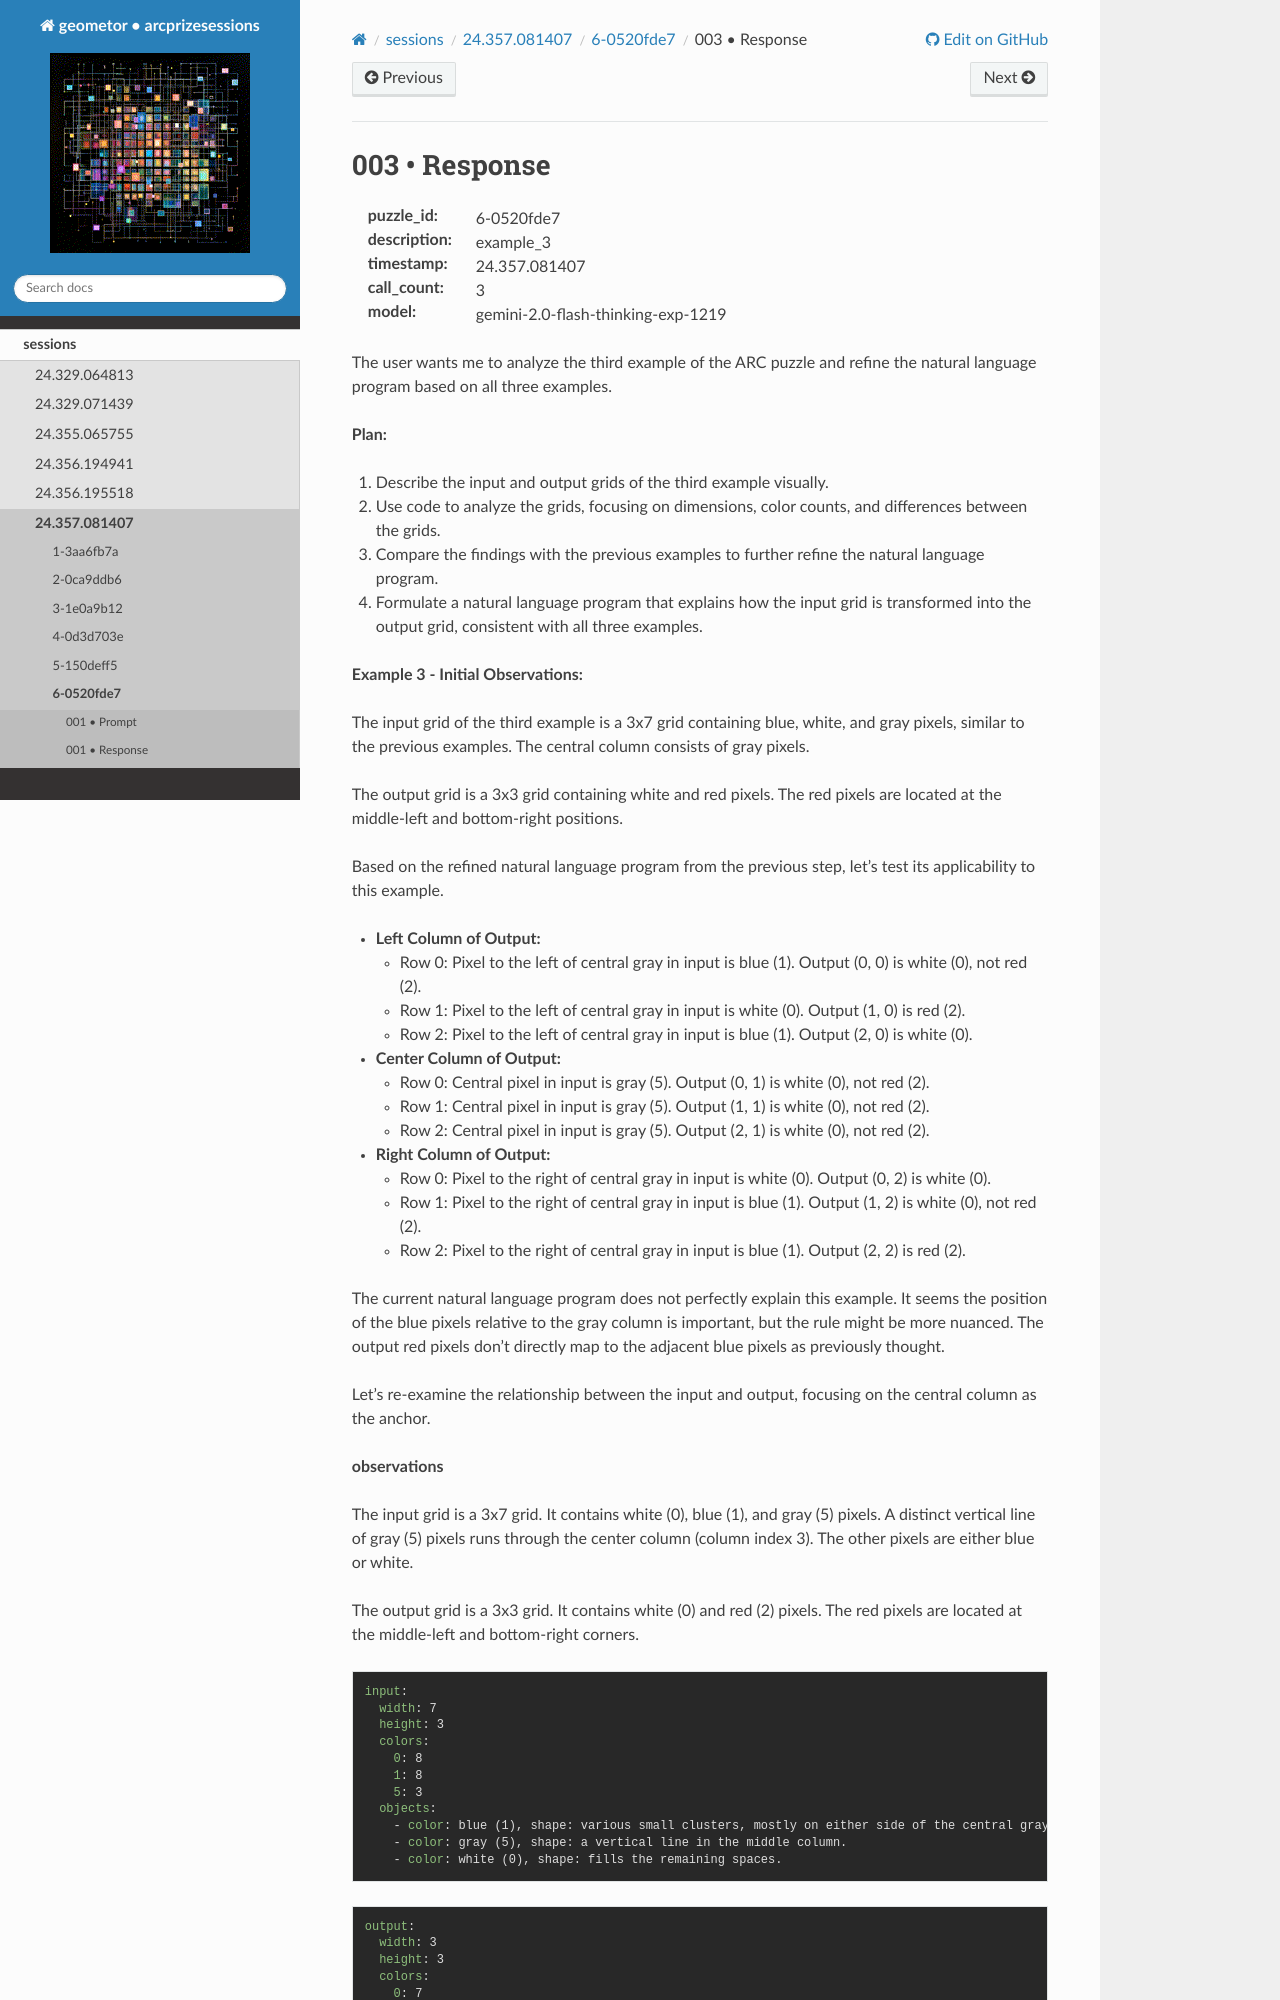

repository: geometor/arcprizesessions · page: sessions/24.357.081407/6-0520fde7/003-response/index.html · generator: sphinx

003 • Response
==============

:puzzle_id: 6-0520fde7
:description: example_3
:timestamp: 24.357.081407
:call_count: 3

:model: gemini-2.0-flash-thinking-exp-1219






The user wants me to analyze the third example of the ARC puzzle and refine the natural language program based on all three examples.

**Plan:**


#. Describe the input and output grids of the third example visually.
#. Use code to analyze the grids, focusing on dimensions, color counts, and differences between the grids.
#. Compare the findings with the previous examples to further refine the natural language program.
#. Formulate a natural language program that explains how the input grid is transformed into the output grid, consistent with all three examples.

**Example 3 - Initial Observations:**

The input grid of the third example is a 3x7 grid containing blue, white, and gray pixels, similar to the previous examples. The central column consists of gray pixels.

The output grid is a 3x3 grid containing white and red pixels. The red pixels are located at the middle-left and bottom-right positions.

Based on the refined natural language program from the previous step, let's test its applicability to this example.


* **Left Column of Output:**

  * Row 0: Pixel to the left of central gray in input is blue (1). Output (0, 0) is white (0), not red (2).
  * Row 1: Pixel to the left of central gray in input is white (0). Output (1, 0) is red (2).
  * Row 2: Pixel to the left of central gray in input is blue (1). Output (2, 0) is white (0).

* **Center Column of Output:**

  * Row 0: Central pixel in input is gray (5). Output (0, 1) is white (0), not red (2).
  * Row 1: Central pixel in input is gray (5). Output (1, 1) is white (0), not red (2).
  * Row 2: Central pixel in input is gray (5). Output (2, 1) is white (0), not red (2).

* **Right Column of Output:**

  * Row 0: Pixel to the right of central gray in input is white (0). Output (0, 2) is white (0).
  * Row 1: Pixel to the right of central gray in input is blue (1). Output (1, 2) is white (0), not red (2).
  * Row 2: Pixel to the right of central gray in input is blue (1). Output (2, 2) is red (2).

The current natural language program does not perfectly explain this example. It seems the position of the blue pixels relative to the gray column is important, but the rule might be more nuanced. The output red pixels don't directly map to the adjacent blue pixels as previously thought.

Let's re-examine the relationship between the input and output, focusing on the central column as the anchor.






**observations**

The input grid is a 3x7 grid. It contains white (0), blue (1), and gray (5) pixels. A distinct vertical line of gray (5) pixels runs through the center column (column index 3). The other pixels are either blue or white.

The output grid is a 3x3 grid. It contains white (0) and red (2) pixels. The red pixels are located at the middle-left and bottom-right corners.

.. code-block:: yaml

   input:
     width: 7
     height: 3
     colors:
       0: 8
       1: 8
       5: 3
     objects:
       - color: blue (1), shape: various small clusters, mostly on either side of the central gray column.
       - color: gray (5), shape: a vertical line in the middle column.
       - color: white (0), shape: fills the remaining spaces.

.. code-block:: yaml

   output:
     width: 3
     height: 3
     colors:
       0: 7
       2: 2
     objects:
       - color: red (2), shape: single pixel at the middle-left and bottom-right corners.
       - color: white (0), shape: fills the remaining spaces.

.. code-block:: python

   import numpy as np

   input_grid = np.array([[0, 0, 1, 5, 0, 0, 0],
                          [1, 1, 0, 5, 1, 0, 1],
                          [0, 1, 1, 5, 1, 0, 1]])

   output_grid = np.array([[0, 0, 0],
                           [2, 0, 0],
                           [0, 0, 2]])

   input_height, input_width = input_grid.shape
   output_height, output_width = output_grid.shape

   print(f"Input grid dimensions: {input_width} x {input_height}")
   print(f"Output grid dimensions: {output_width} x {output_height}")
